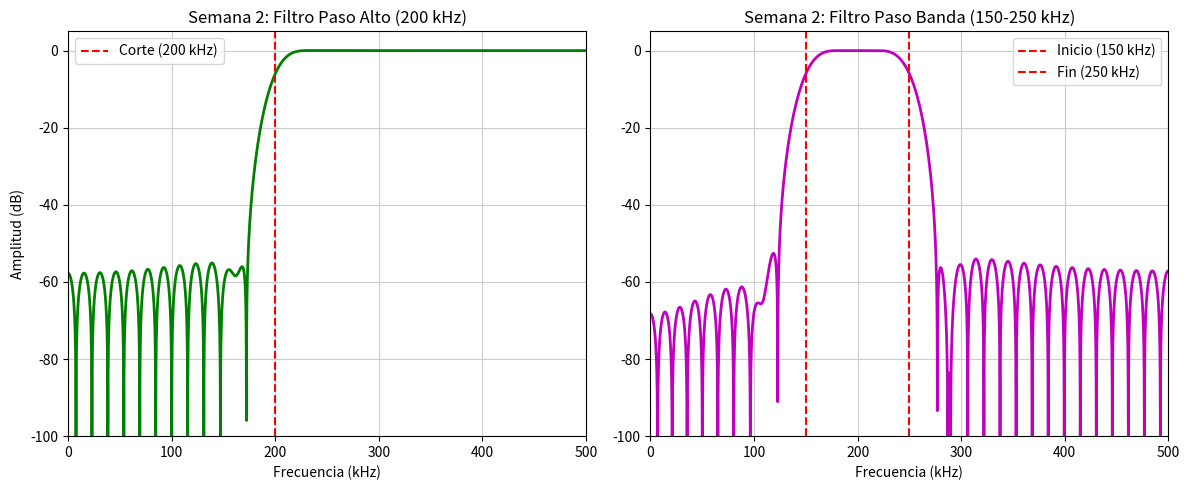

Source code (Python):
import numpy as np
import scipy.signal as signal
import matplotlib.pyplot as plt

# Parámetros generales compartidos
fs = 1e6            # Frecuencia de muestreo (1 MHz)
taps = 65           # OJO: Cambiamos a 65 (número impar) para evitar el error de Nyquist
ventana = 'hamming' # Tipo de ventana

# 1. Filtro Paso Alto (Corte: 200 kHz)
f_corte_hp = 200e3
coeffs_hp = signal.firwin(taps, f_corte_hp, fs=fs, pass_zero=False, window=ventana)

# 2. Filtro Paso Banda (Banda: 150 kHz - 250 kHz)
f_banda = [150e3, 250e3]
coeffs_bp = signal.firwin(taps, f_banda, fs=fs, pass_zero=False, window=ventana)

# --- Cálculos de respuesta en frecuencia ---
w_hp, h_hp = signal.freqz(coeffs_hp, worN=8000)
w_bp, h_bp = signal.freqz(coeffs_bp, worN=8000)
frecuencias = (fs * 0.5 / np.pi) * w_hp

# --- Configuración de las Gráficas ---
plt.figure(figsize=(12, 5))

# Gráfica 1: Paso Alto
plt.subplot(1, 2, 1)
plt.plot(frecuencias / 1000, 20 * np.log10(np.abs(h_hp)), 'g', linewidth=2)
plt.title('Semana 2: Filtro Paso Alto (200 kHz)')
plt.xlabel('Frecuencia (kHz)')
plt.ylabel('Amplitud (dB)')
plt.grid(True, which="both", ls="-", color='0.8')
plt.axvline(200, color='red', linestyle='--', label='Corte (200 kHz)')
plt.legend()
plt.ylim([-100, 5])
plt.xlim([0, 500])

# Gráfica 2: Paso Banda
plt.subplot(1, 2, 2)
plt.plot(frecuencias / 1000, 20 * np.log10(np.abs(h_bp)), 'm', linewidth=2)
plt.title('Semana 2: Filtro Paso Banda (150-250 kHz)')
plt.xlabel('Frecuencia (kHz)')
plt.grid(True, which="both", ls="-", color='0.8')
plt.axvline(150, color='red', linestyle='--', label='Inicio (150 kHz)')
plt.axvline(250, color='red', linestyle='--', label='Fin (250 kHz)')
plt.legend()
plt.ylim([-100, 5])
plt.xlim([0, 500])

plt.tight_layout()
plt.show()
